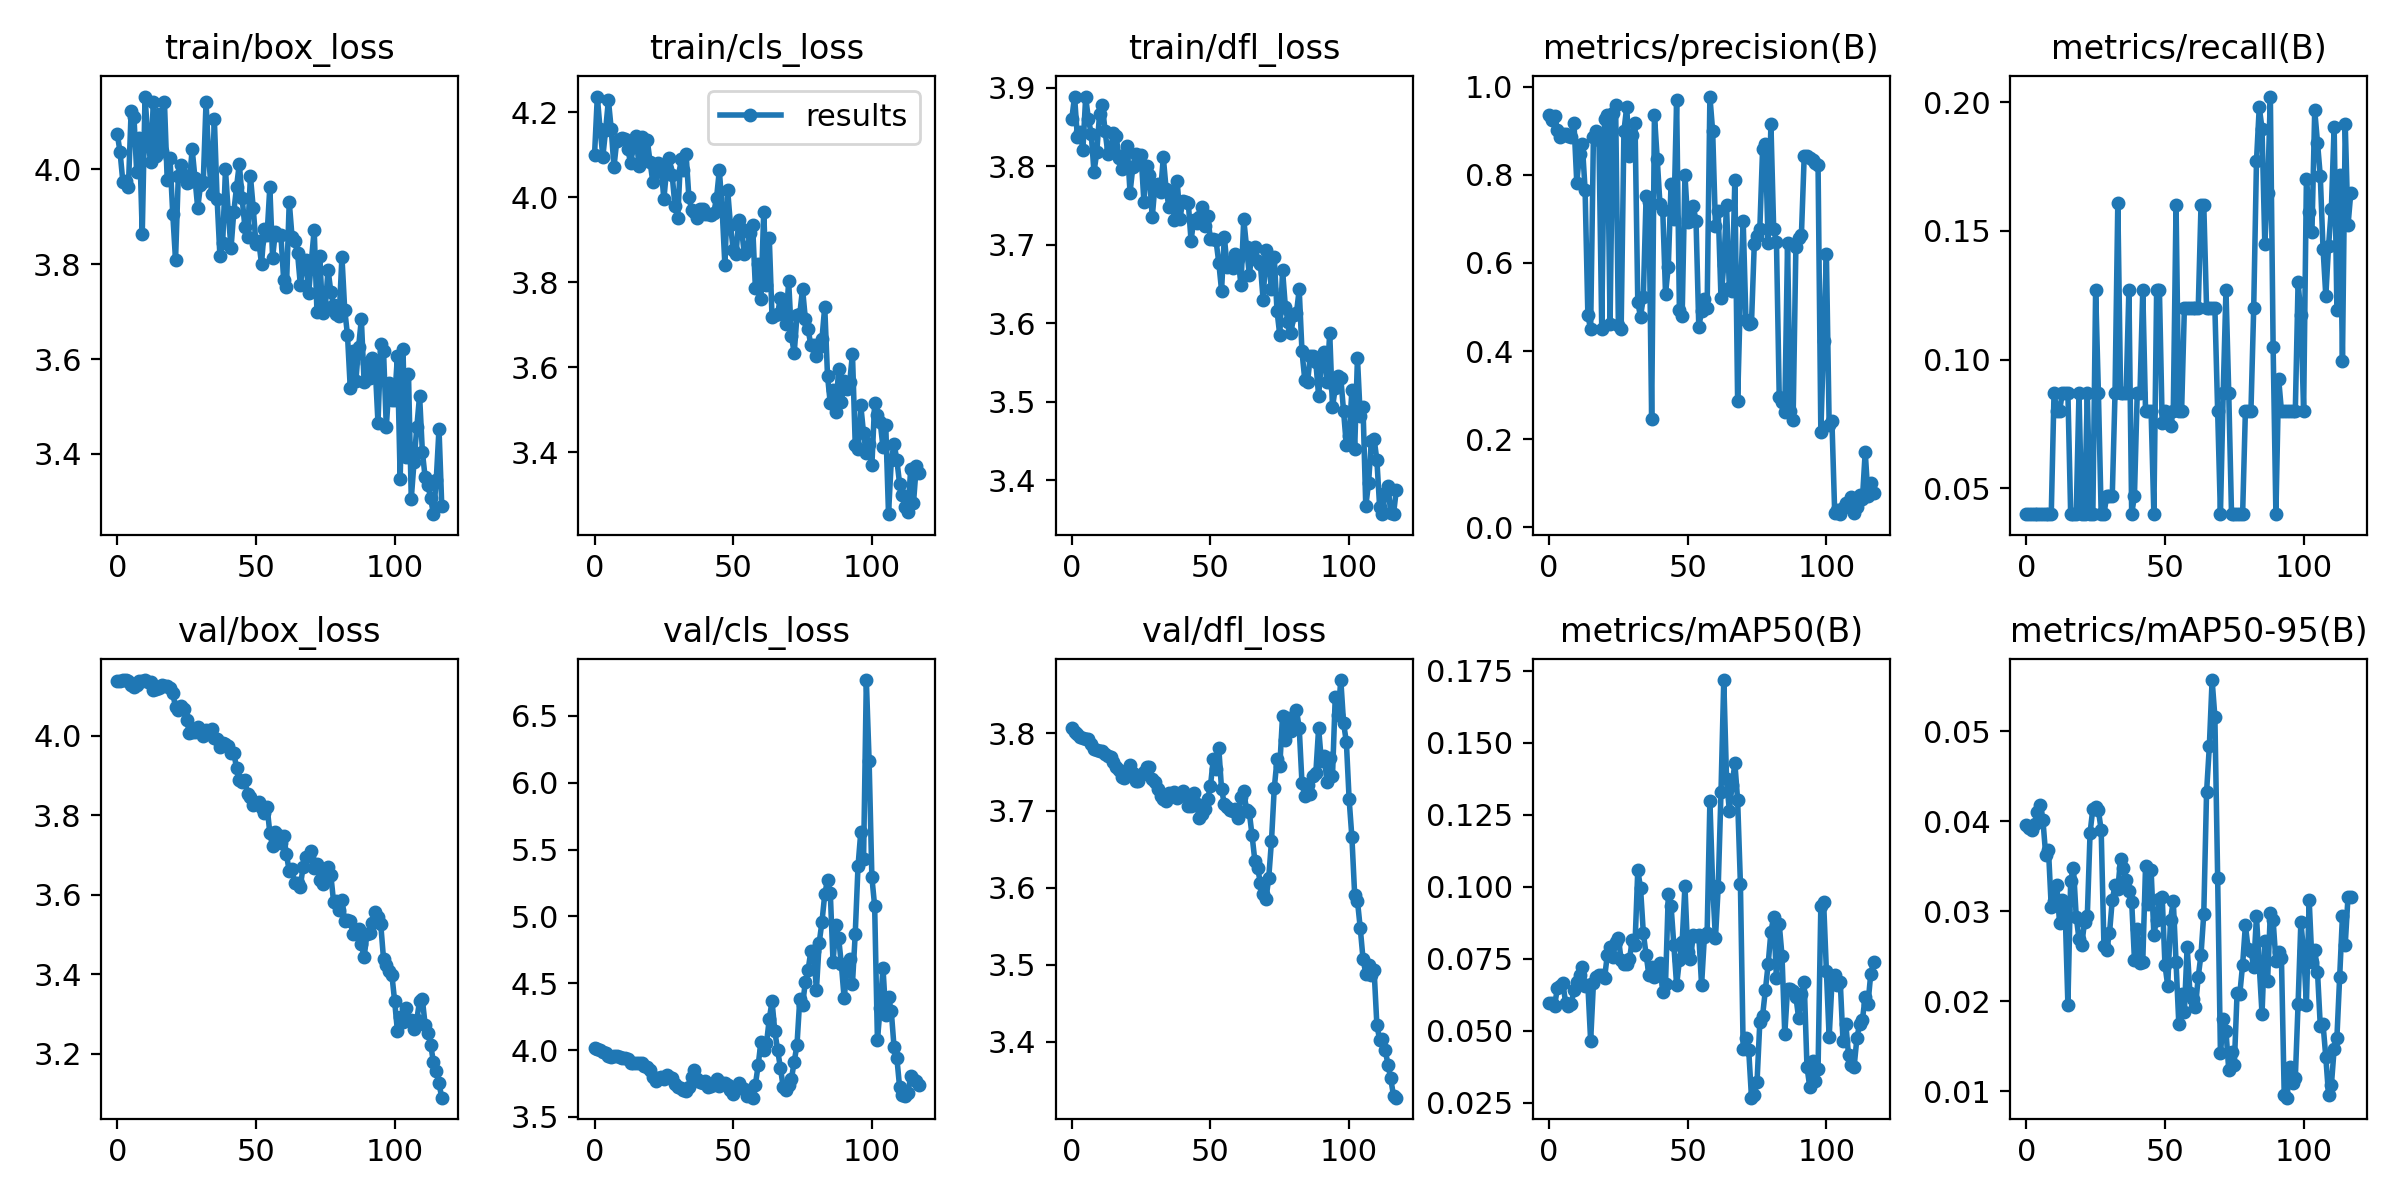

The table this chart was drawn from, first rows:
epoch, train/box_loss, train/cls_loss, train/dfl_loss, metrics/precision(B), metrics/recall(B), metrics/mAP50(B), metrics/mAP50-95(B), val/box_loss, val/cls_loss, val/dfl_loss, lr/pg0, lr/pg1, lr/pg2
0, 4.074, 4.1, 3.861, 0.9366, 0.04, 0.05958, 0.03963, 4.138, 4.014, 3.807, 0.1, 0, 0
1, 4.036, 4.237, 3.889, 0.9247, 0.04, 0.05979, 0.03927, 4.138, 4.009, 3.801, 0.09901, 9.9802e-06, 9.9802e-06
2, 3.974, 4.16, 3.838, 0.9336, 0.04, 0.05869, 0.03908, 4.14, 3.998, 3.799, 0.09802, 1.9921e-05, 1.9921e-05
3, 3.975, 4.096, 3.844, 0.9022, 0.04, 0.06476, 0.03973, 4.139, 3.988, 3.795, 0.09703, 2.9822e-05, 2.9822e-05
4, 3.962, 4.158, 3.821, 0.8867, 0.04, 0.06572, 0.04105, 4.136, 3.975, 3.795, 0.09604, 3.9683e-05, 3.9683e-05
5, 4.123, 4.228, 3.888, 0.8933, 0.04, 0.06652, 0.04184, 4.127, 3.959, 3.793, 0.09505, 4.9505e-05, 4.9505e-05
6, 4.111, 4.161, 3.86, 0.8935, 0.04, 0.05956, 0.04014, 4.122, 3.949, 3.792, 0.09406, 5.9287e-05, 5.9287e-05
7, 3.994, 4.071, 3.842, 0.8879, 0.04, 0.05875, 0.03625, 4.128, 3.955, 3.786, 0.09307, 6.903e-05, 6.903e-05
8, 4.065, 4.131, 3.793, 0.8862, 0.04, 0.05938, 0.03682, 4.137, 3.955, 3.78, 0.09208, 7.8733e-05, 7.8733e-05
9, 3.864, 4.136, 3.818, 0.9165, 0.04, 0.06431, 0.03047, 4.138, 3.945, 3.778, 0.09109, 8.8396e-05, 8.8396e-05
10, 4.153, 4.14, 3.866, 0.7821, 0.08714, 0.0669, 0.03115, 4.139, 3.943, 3.777, 0.0901, 9.802e-05, 9.802e-05
11, 4.066, 4.138, 3.878, 0.8476, 0.08, 0.06952, 0.03291, 4.136, 3.939, 3.778, 0.08911, 0.0001076, 0.0001076
12, 4.014, 4.113, 3.845, 0.8687, 0.08, 0.07207, 0.0287, 4.136, 3.931, 3.773, 0.08812, 0.0001172, 0.0001172
13, 4.141, 4.08, 3.816, 0.7661, 0.08714, 0.06546, 0.03127, 4.114, 3.903, 3.771, 0.08713, 0.0001266, 0.0001266
14, 4.027, 4.117, 3.823, 0.4812, 0.08714, 0.06588, 0.03014, 4.117, 3.9, 3.77, 0.08614, 0.0001361, 0.0001361
15, 4.116, 4.145, 3.842, 0.4491, 0.08714, 0.04648, 0.01964, 4.119, 3.901, 3.763, 0.08515, 0.0001455, 0.0001455
16, 4.038, 4.074, 3.838, 0.8866, 0.04, 0.06645, 0.0334, 4.126, 3.905, 3.756, 0.08415, 0.0001549, 0.0001549
17, 4.142, 4.141, 3.811, 0.8999, 0.04, 0.06868, 0.03487, 4.125, 3.9, 3.752, 0.08316, 0.0001643, 0.0001643
18, 3.977, 4.087, 3.796, 0.8787, 0.04, 0.06956, 0.02942, 4.126, 3.878, 3.744, 0.08217, 0.0001736, 0.0001736
19, 4.023, 4.135, 3.814, 0.4505, 0.08714, 0.06939, 0.02693, 4.12, 3.872, 3.743, 0.08118, 0.0001828, 0.0001828
20, 3.906, 4.083, 3.826, 0.9268, 0.04, 0.06824, 0.02629, 4.106, 3.849, 3.748, 0.08019, 0.0001921, 0.0001921
21, 3.808, 4.037, 3.767, 0.9356, 0.04, 0.07627, 0.02882, 4.072, 3.795, 3.759, 0.0792, 0.0002013, 0.0002013
22, 3.986, 4.058, 3.799, 0.4619, 0.08714, 0.07919, 0.02949, 4.064, 3.772, 3.749, 0.07821, 0.0002104, 0.0002104
23, 4.01, 4.081, 3.816, 0.9392, 0.04, 0.07555, 0.03876, 4.075, 3.792, 3.738, 0.07722, 0.0002195, 0.0002195
24, 3.988, 4.07, 3.803, 0.9589, 0.04, 0.0809, 0.04142, 4.067, 3.8, 3.738, 0.07623, 0.0002286, 0.0002286
25, 3.972, 3.995, 3.814, 0.4595, 0.1271, 0.08241, 0.04156, 4.039, 3.784, 3.746, 0.07524, 0.0002376, 0.0002376
26, 3.973, 4.067, 3.755, 0.4506, 0.08714, 0.07447, 0.04123, 4.007, 3.811, 3.751, 0.07425, 0.0002466, 0.0002466
27, 4.042, 4.091, 3.801, 0.8986, 0.04, 0.07329, 0.03903, 4.008, 3.797, 3.756, 0.07326, 0.0002556, 0.0002556
28, 3.981, 4.051, 3.789, 0.9541, 0.04, 0.07319, 0.02615, 4.01, 3.792, 3.756, 0.07226, 0.0002645, 0.0002645
29, 3.918, 3.979, 3.735, 0.8417, 0.04714, 0.07497, 0.02575, 4.022, 3.744, 3.741, 0.07127, 0.0002734, 0.0002734
30, 3.966, 3.951, 3.776, 0.8905, 0.04714, 0.08141, 0.02755, 4.011, 3.724, 3.736, 0.07028, 0.0002822, 0.0002822
31, 3.974, 4.09, 3.777, 0.9175, 0.04714, 0.07994, 0.03128, 3.999, 3.712, 3.728, 0.06929, 0.000291, 0.000291
32, 4.141, 4.065, 3.768, 0.5104, 0.08714, 0.1059, 0.03289, 4.014, 3.705, 3.719, 0.0683, 0.0002997, 0.0002997
33, 4.022, 4.102, 3.811, 0.4776, 0.1609, 0.09947, 0.03244, 4.012, 3.694, 3.714, 0.06731, 0.0003084, 0.0003084
34, 3.947, 4.002, 3.771, 0.5225, 0.08714, 0.08395, 0.03585, 4.017, 3.721, 3.712, 0.06632, 0.0003171, 0.0003171
35, 4.105, 3.97, 3.749, 0.7517, 0.08714, 0.07641, 0.03482, 3.994, 3.799, 3.722, 0.06533, 0.0003257, 0.0003257
36, 3.936, 3.964, 3.768, 0.7382, 0.08714, 0.06948, 0.03347, 3.99, 3.853, 3.719, 0.06433, 0.0003343, 0.0003343
37, 3.817, 3.95, 3.732, 0.2455, 0.1271, 0.07207, 0.03221, 3.971, 3.786, 3.724, 0.06334, 0.0003429, 0.0003429
38, 3.844, 3.973, 3.781, 0.9361, 0.04, 0.06879, 0.03107, 3.981, 3.759, 3.716, 0.06235, 0.0003514, 0.0003514
39, 3.999, 3.971, 3.733, 0.8365, 0.04714, 0.07154, 0.02461, 3.979, 3.753, 3.72, 0.06136, 0.0003599, 0.0003599
40, 3.91, 3.961, 3.756, 0.7329, 0.08714, 0.07371, 0.02807, 3.973, 3.765, 3.726, 0.06037, 0.0003683, 0.0003683
41, 3.833, 3.961, 3.755, 0.7194, 0.08714, 0.06343, 0.02421, 3.956, 3.721, 3.72, 0.05938, 0.0003767, 0.0003767
42, 3.91, 3.958, 3.754, 0.5304, 0.1271, 0.0664, 0.02439, 3.957, 3.734, 3.705, 0.05838, 0.0003851, 0.0003851
43, 3.963, 3.964, 3.705, 0.5911, 0.08, 0.0974, 0.03503, 3.918, 3.751, 3.706, 0.05739, 0.0003934, 0.0003934
44, 4.011, 3.998, 3.732, 0.779, 0.08, 0.09334, 0.03083, 3.887, 3.786, 3.722, 0.0564, 0.0004017, 0.0004017
45, 3.939, 4.064, 3.728, 0.6989, 0.08, 0.07976, 0.03462, 3.884, 3.733, 3.708, 0.05541, 0.0004099, 0.0004099
46, 3.879, 3.973, 3.735, 0.9692, 0.04, 0.06586, 0.02741, 3.888, 3.755, 3.69, 0.05442, 0.0004181, 0.0004181
47, 3.857, 3.84, 3.749, 0.4936, 0.1271, 0.0745, 0.02908, 3.852, 3.752, 3.696, 0.05343, 0.0004263, 0.0004263
48, 3.986, 4.016, 3.724, 0.4803, 0.1271, 0.08086, 0.03135, 3.844, 3.736, 3.702, 0.05243, 0.0004344, 0.0004344
49, 3.919, 3.935, 3.736, 0.8, 0.0753, 0.1003, 0.03164, 3.826, 3.704, 3.715, 0.05144, 0.0004425, 0.0004425
50, 3.842, 3.876, 3.707, 0.6928, 0.08, 0.07737, 0.02404, 3.83, 3.674, 3.732, 0.05045, 0.0004505, 0.0004505
51, 3.849, 3.865, 3.708, 0.6962, 0.0754, 0.07482, 0.02171, 3.832, 3.725, 3.766, 0.04946, 0.0004585, 0.0004585
52, 3.801, 3.946, 3.706, 0.7285, 0.07425, 0.0834, 0.02903, 3.818, 3.756, 3.754, 0.04847, 0.0004665, 0.0004665
53, 3.874, 3.925, 3.678, 0.6951, 0.08, 0.08288, 0.03115, 3.806, 3.714, 3.781, 0.04747, 0.0004744, 0.0004744
54, 3.861, 3.866, 3.642, 0.454, 0.16, 0.08323, 0.02434, 3.821, 3.712, 3.727, 0.04648, 0.0004823, 0.0004823
55, 3.962, 3.873, 3.711, 0.4916, 0.08, 0.06593, 0.01743, 3.755, 3.656, 3.709, 0.04549, 0.0004901, 0.0004901
56, 3.814, 3.916, 3.672, 0.5187, 0.08, 0.08248, 0.0208, 3.721, 3.699, 3.705, 0.0445, 0.0004979, 0.0004979
57, 3.868, 3.933, 3.679, 0.4972, 0.12, 0.08411, 0.01886, 3.757, 3.644, 3.7, 0.04351, 0.0005057, 0.0005057
58, 3.862, 3.786, 3.671, 0.9775, 0.12, 0.1298, 0.02607, 3.749, 3.742, 3.699, 0.04251, 0.0005134, 0.0005134
59, 3.86, 3.843, 3.688, 0.8986, 0.12, 0.1003, 0.02097, 3.729, 3.887, 3.701, 0.04152, 0.0005211, 0.0005211
... 58 more rows
